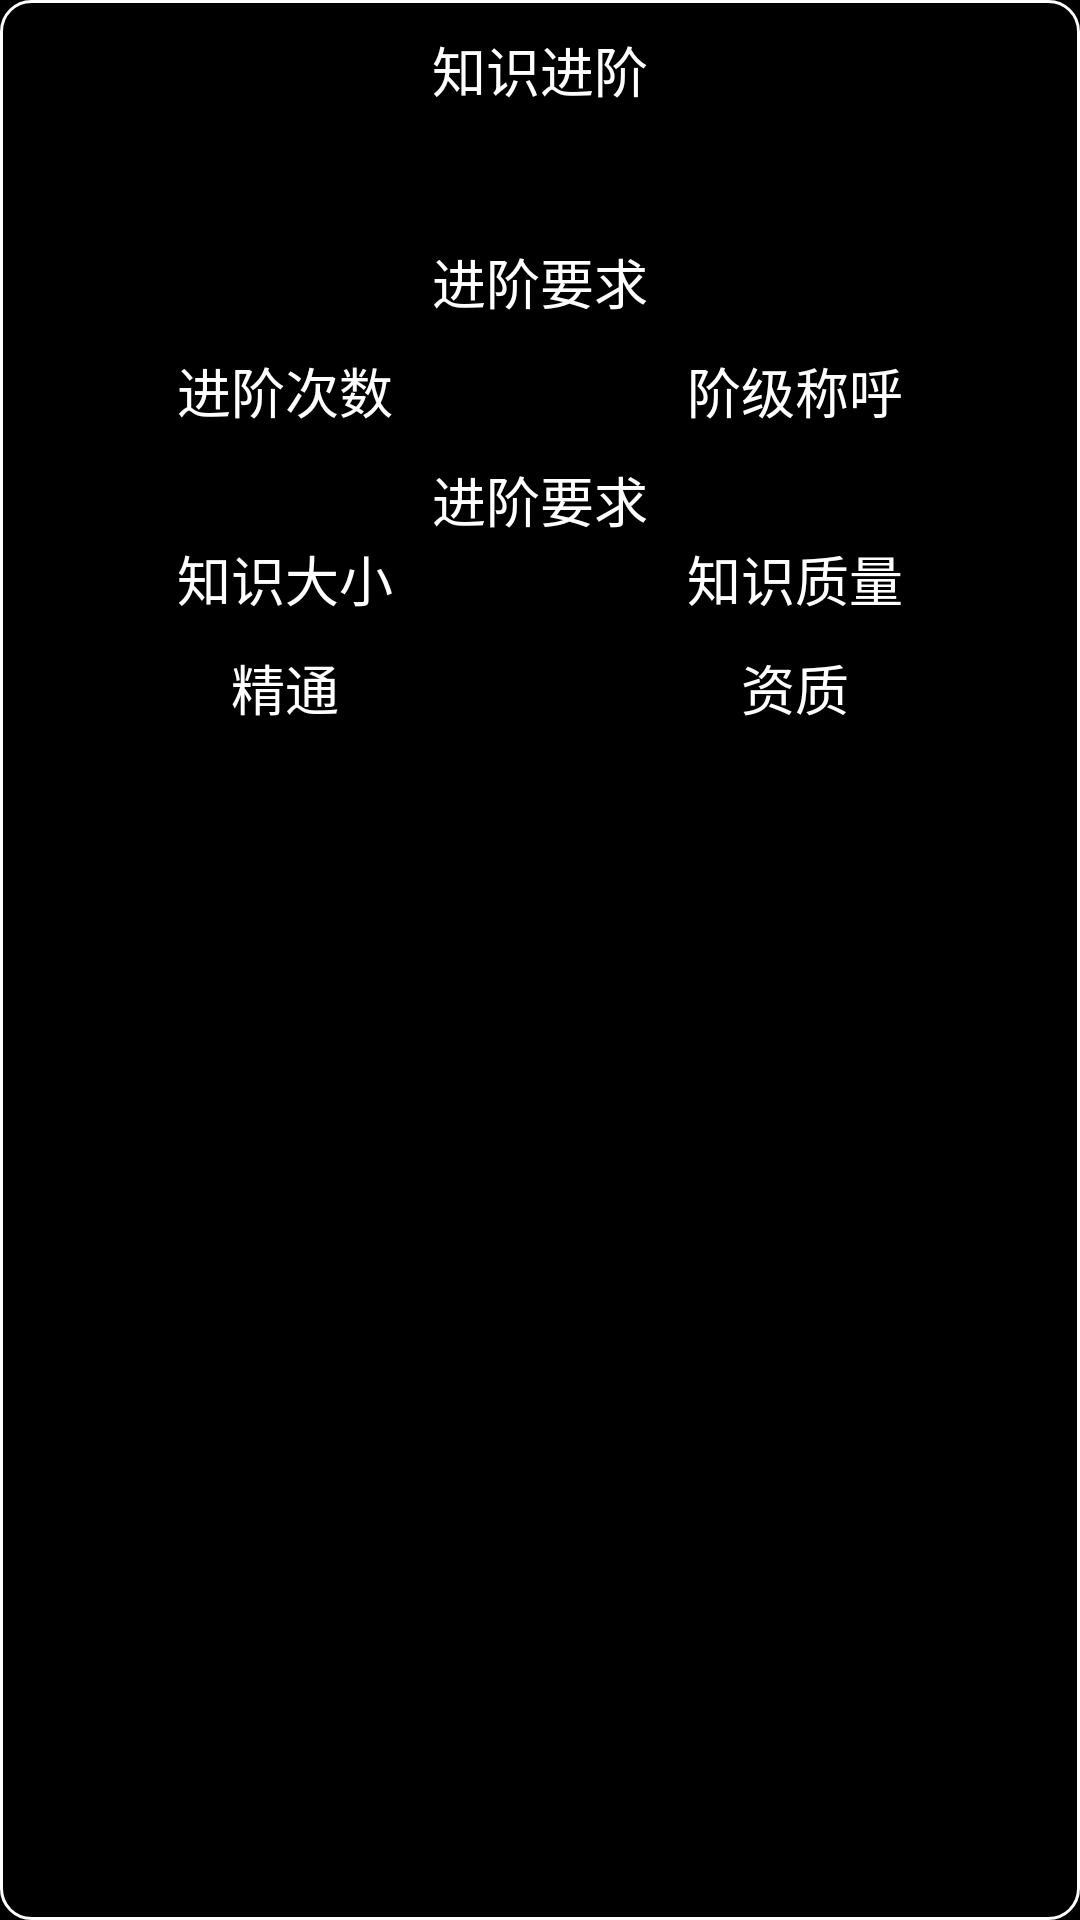

The Android layout XML behind this screen, and the referenced resources:
<!-- AndroidManifest.xml: application theme study_theme -->
<!-- res/layout/activity_knowledge_advanced.xml -->
<?xml version="1.0" encoding="utf-8"?>
<RelativeLayout
    xmlns:android="http://schemas.android.com/apk/res/android"
    android:layout_width="match_parent"
    android:layout_height="wrap_content"
    android:padding="@dimen/width_10dp"
    android:background="@drawable/border_while_line_shape"
    android:layout_margin="@dimen/width_10dp">
    <TextView
        android:id="@+id/advanced_title"
        android:layout_width="wrap_content"
        android:layout_height="wrap_content"
        android:text="@string/dialog_advanced_title"
        android:textSize="@dimen/size_18sp"
        android:textColor="@color/white"
        android:layout_centerHorizontal="true"
        android:layout_alignParentTop="true"/>
    <TextView
        android:id="@+id/advanced_h1"
        style="@style/common_text_view"
        android:layout_below="@+id/advanced_title"
        android:layout_marginTop="@dimen/width_10dp"
        android:layout_marginBottom="@dimen/width_10dp"
        android:layout_centerHorizontal="true"/>
    <TextView
        android:id="@+id/advanced_information_headline"
        style="@style/common_text_view"
        android:layout_below="@id/advanced_h1"
        android:text="@string/advanced_ask"
        android:layout_centerHorizontal="true"
        android:layout_marginBottom="@dimen/width_10dp"/>
    <GridLayout
        android:id="@+id/advanced_information_list"
        android:layout_width="match_parent"
        android:layout_height="wrap_content"
        android:orientation="horizontal"
        android:layout_below="@id/advanced_information_headline"
        android:columnCount="2"
        android:layout_marginBottom="@dimen/width_10dp">
        <TextView
            android:id="@+id/advanced_count"
            style="@style/common_text_view"
            android:layout_columnWeight="1"
            android:gravity="center"
            android:text="@string/advanced_count"/>
        <TextView
            android:id="@+id/advanced_name"
            style="@style/common_text_view"
            android:layout_columnWeight="1"
            android:gravity="center"
            android:text="@string/advanced_name"/>
    </GridLayout>
    <TextView
        android:id="@+id/advanced_ask_headline"
        style="@style/common_text_view"
        android:layout_below="@id/advanced_information_list"
        android:text="@string/advanced_ask"
        android:layout_centerHorizontal="true"/>
    <GridLayout
        android:id="@+id/advanced_ask_list"
        android:layout_width="match_parent"
        android:layout_height="wrap_content"
        android:orientation="horizontal"
        android:layout_below="@id/advanced_ask_headline"
        android:columnCount="2"
        android:layout_marginBottom="@dimen/width_10dp">
        <TextView
            android:id="@+id/advanced_size"
            style="@style/common_text_view"
            android:layout_columnWeight="1"
            android:gravity="center"
            android:text="@string/advanced_size"
            android:layout_marginBottom="@dimen/width_10dp"/>
        <TextView
            android:id="@+id/advanced_quality"
            style="@style/common_text_view"
            android:layout_columnWeight="1"
            android:gravity="center"
            android:text="@string/advanced_quality"
            android:layout_marginBottom="@dimen/width_10dp"/>
        <TextView
            android:id="@+id/advanced_master"
            style="@style/common_text_view"
            android:layout_columnWeight="1"
            android:gravity="center"
            android:text="@string/advanced_master"/>
        <TextView
            android:id="@+id/advanced_seniority"
            style="@style/common_text_view"
            android:layout_columnWeight="1"
            android:gravity="center"
            android:text="@string/advanced_seniority"/>
    </GridLayout>
</RelativeLayout>
<!-- resources referenced by this layout -->
<resources>
  <color name="white">#FFFFFFFF</color>
  <dimen name="size_18sp">18sp</dimen>
  <dimen name="width_10dp">10dp</dimen>
  <!-- drawable border_while_line_shape (drawable) -->
  <?xml version="1.0" encoding="utf-8"?>
  <shape xmlns:android="http://schemas.android.com/apk/res/android"
      android:shape="rectangle">
      <stroke android:width="@dimen/width_1dp" android:color="@color/white"/>
      <corners android:radius="@dimen/width_10dp"/>
  </shape>
  <string name="advanced_ask">进阶要求</string>
  <string name="advanced_count">进阶次数</string>
  <string name="advanced_master">精通</string>
  <string name="advanced_name">阶级称呼</string>
  <string name="advanced_quality">知识质量</string>
  <string name="advanced_seniority">资质</string>
  <string name="advanced_size">知识大小</string>
  <string name="dialog_advanced_title">知识进阶</string>
  <style name="common_text_view">
          <item name="android:layout_width">wrap_content</item>
          <item name="android:layout_height">wrap_content</item>
          <item name="android:textSize">@dimen/size_18sp</item>
          <item name="android:textColor">@color/white</item>
      </style>
  <style name="study_theme" parent="Theme.Design.NoActionBar">
          <item name="android:background">@color/black</item>
      </style>
  <dimen name="width_1dp">1dp</dimen>
  <color name="black">#FF000000</color>
</resources>
